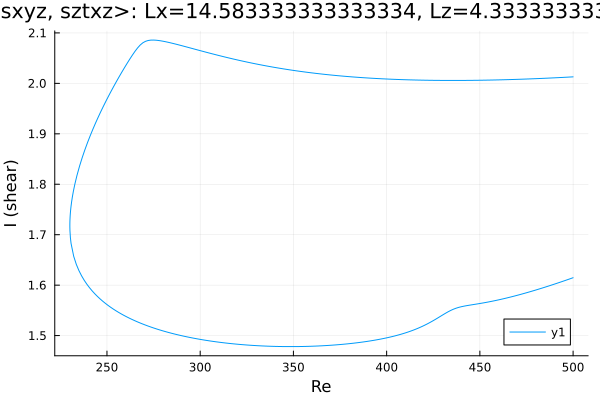

The data file committed next to this chart (first rows):
Re, shear
500.0, 2.013
498.7, 2.013
497.3, 2.012
495.9, 2.012
494.5, 2.012
493.1, 2.012
491.6, 2.011
490.2, 2.011
488.8, 2.011
487.4, 2.011
486, 2.01
484.6, 2.01
483.2, 2.01
481.7, 2.01
480.3, 2.009
478.9, 2.009
477.5, 2.009
476.1, 2.009
474.7, 2.009
473.3, 2.008
471.8, 2.008
470.4, 2.008
469, 2.008
467.6, 2.008
466.2, 2.008
464.8, 2.007
463.4, 2.007
461.9, 2.007
460.5, 2.007
459.1, 2.007
457.7, 2.007
456.3, 2.007
454.9, 2.006
453.5, 2.006
452, 2.006
450.6, 2.006
449.2, 2.006
447.8, 2.006
446.4, 2.006
445, 2.006
443.6, 2.006
442.1, 2.006
440.7, 2.006
439.3, 2.006
437.9, 2.006
436.5, 2.006
435.1, 2.006
433.7, 2.006
432.2, 2.006
430.8, 2.006
429.4, 2.006
428, 2.006
426.6, 2.006
425.2, 2.006
423.8, 2.006
422.3, 2.006
420.9, 2.006
419.5, 2.006
418.1, 2.006
416.7, 2.007
... 390 more rows
